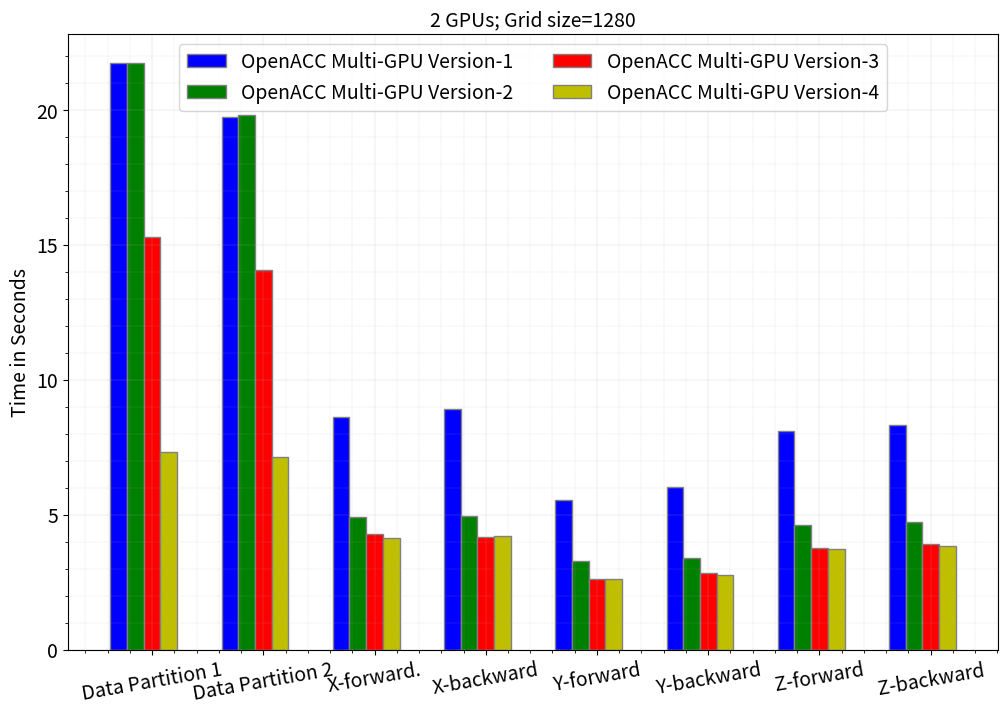

The matplotlib source for this figure:
import numpy as np 
import matplotlib.pyplot as plt 

SMALL_SIZE = 8
MEDIUM_SIZE = 14
BIGGER_SIZE = 12

plt.rc('font', size=MEDIUM_SIZE)          # controls default text sizes
plt.rc('axes', titlesize=MEDIUM_SIZE)     # fontsize of the axes title
plt.rc('axes', labelsize=MEDIUM_SIZE)    # fontsize of the x and y labels
plt.rc('xtick', labelsize=MEDIUM_SIZE)    # fontsize of the tick labels
plt.rc('ytick', labelsize=MEDIUM_SIZE)    # fontsize of the tick labels
plt.rc('legend', fontsize=MEDIUM_SIZE)    # legend fontsize
plt.rc('figure', titlesize=MEDIUM_SIZE)  # fontsize of the figure title

# set width of bar 
barWidth = 0.15
fig = plt.subplots(figsize =(12, 8)) 
#xx=['Data Partition 1', 'Data Partition 2', 'X-dir-1', 'X-dir-2', 'Y-dir-1', 'Y-dir-2', 'Z-dir-1', 'Z-dir-2']
xx=['Data Partition 1', 'Data Partition 2', 'X-forward.', 'X-backward', 'Y-forward', 'Y-backward', 'Z-forward', 'Z-backward']
# set height of bar

OpenACC_Version3 = [21.732845,	19.750129,	8.644865,	8.924055,	5.543976,	6.021993,	8.128753,	8.341512]
OpenACC_Version4 = [21.736435,	19.808047,	4.909474,	4.971615,	3.302347,	3.400331,	4.635277,	4.744494]
OpenACC_Version5 = [15.318181,	14.074792,	4.298609,	4.201413,	2.633307,	2.849818,	3.762267,	3.917853]
OpenACC_Version6 = [7.348537,	7.139836,	4.16565,	4.220554,	2.613473,	2.761778,	3.738871,	3.846539]


# Set position of bar on X axis 
br1 = np.arange(len(xx)) 
br2 = [x + barWidth for x in br1] 
br3 = [x + barWidth for x in br2] 
br4 = [x + barWidth for x in br3] 
 
plt.bar(br1, OpenACC_Version3, color ='b', width = barWidth, 
        edgecolor ='grey', label ='OpenACC Multi-GPU Version-1') 
plt.bar(br2, OpenACC_Version4, color ='g', width = barWidth, 
        edgecolor ='grey', label ='OpenACC Multi-GPU Version-2') 
plt.bar(br3, OpenACC_Version5, color ='r', width = barWidth, 
        edgecolor ='grey', label ='OpenACC Multi-GPU Version-3') 
plt.bar(br4, OpenACC_Version6, color ='y', width = barWidth, 
        edgecolor ='grey', label ='OpenACC Multi-GPU Version-4') 

# Adding Xticks 
#plt.xlabel('Domain Size', fontsize = 12)#, fontweight ='bold', fontsize = 15) 
plt.ylabel('Time in Seconds', fontsize = 14)#, fontweight ='bold', fontsize = 15) 
#plt.xticks([r + barWidth for r in range(len(xx))], 
#        ['128', '256', '384', '512', '640'])
plt.xticks(br1 + 2.*barWidth, xx)

plt.minorticks_on()
# Customize the major grid
plt.grid(which='major', linestyle='-', linewidth='0.15')#, color='red')
# Customize the minor grid
plt.grid(which='minor', linestyle=':', linewidth='0.25')#, color='black')

#plt.grid()
#plt.legend()
plt.legend(ncol=2, loc='upper center')
plt.xticks(rotation=10)
plt.title("2 GPUs; Grid size=1280")
plt.savefig("1280-data-2-gpu.pdf", format="pdf", bbox_inches="tight")
plt.show() 
